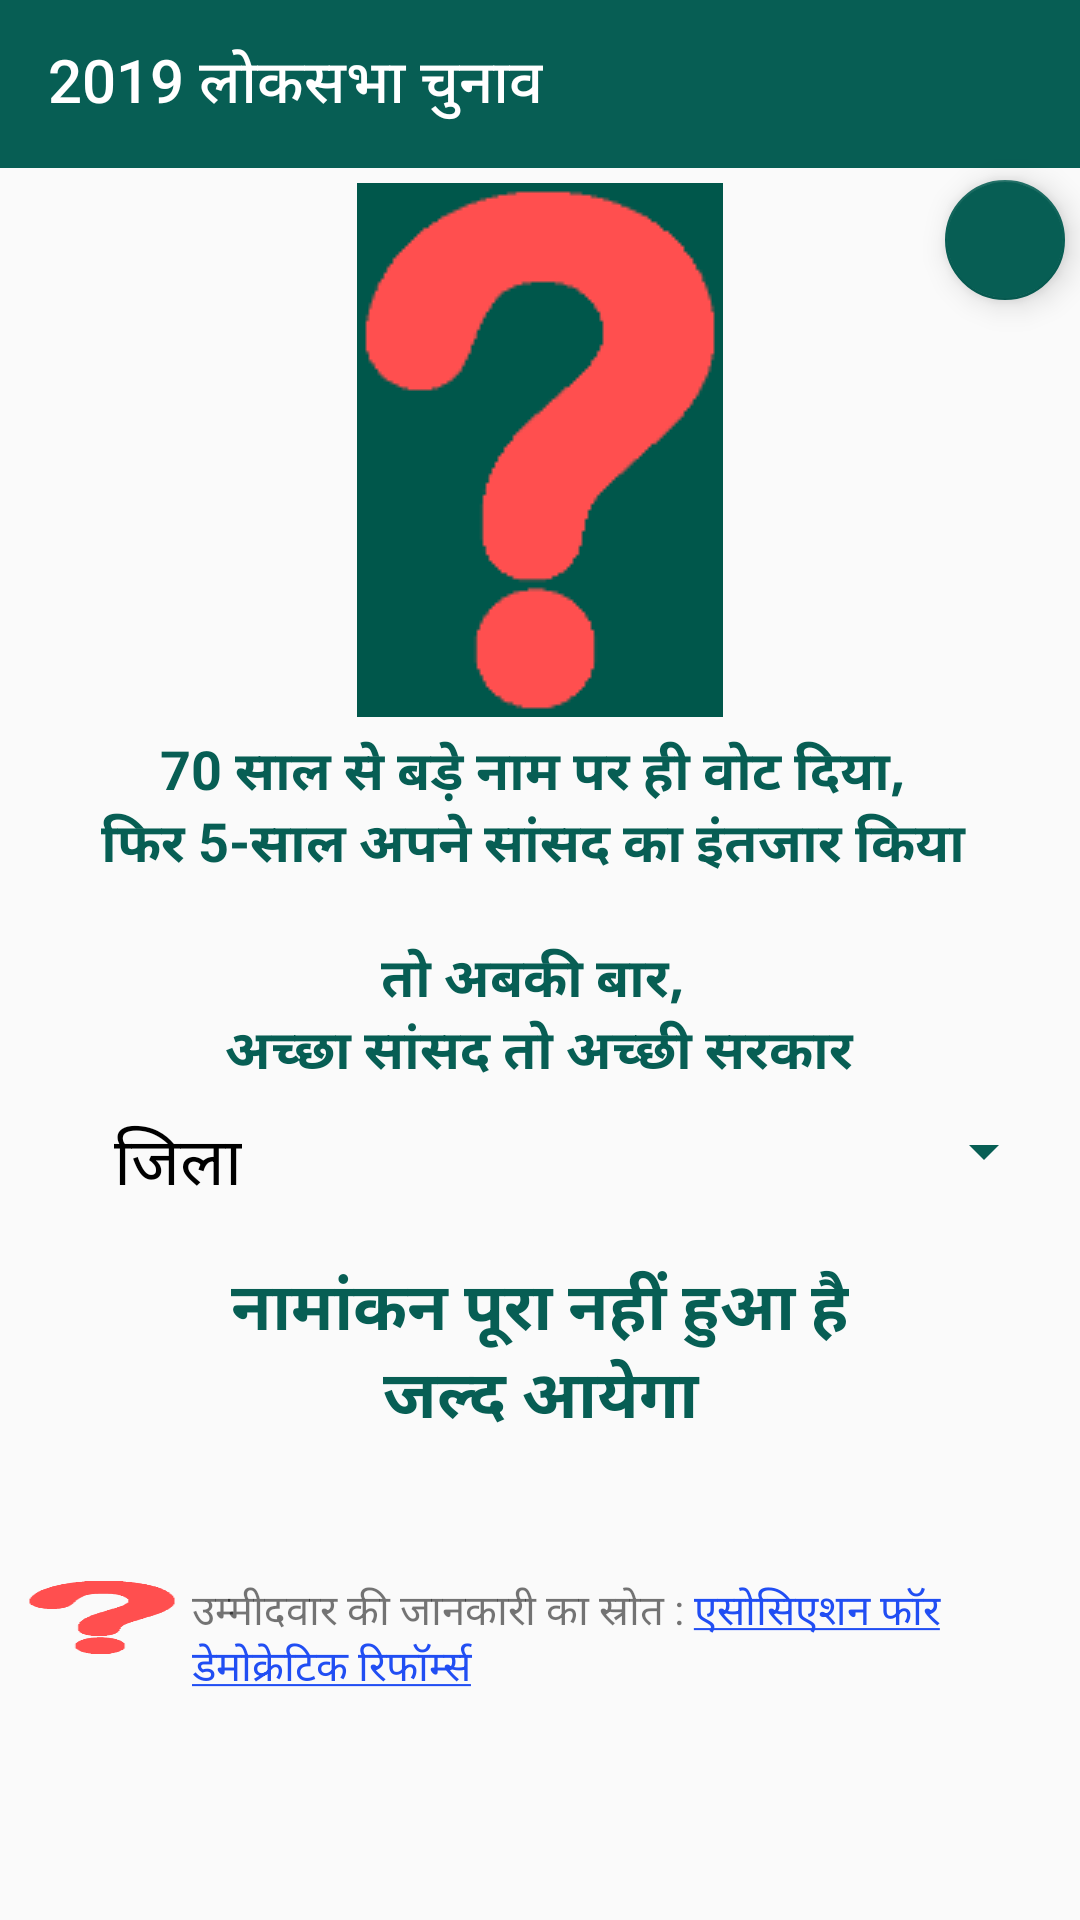

Layout XML and referenced resources for this Android screen:
<!-- AndroidManifest.xml: application theme AppTheme -->
<!-- res/layout/issue_election_2019.xml -->
<?xml version="1.0" encoding="utf-8"?>
<ScrollView android:id="@+id/VoteMP_scrollView"
    xmlns:android="http://schemas.android.com/apk/res/android"
    android:layout_width="match_parent"
    android:layout_height="match_parent"
    xmlns:app="http://schemas.android.com/apk/res-auto">

    <RelativeLayout
        android:layout_width="match_parent"
        android:layout_height="wrap_content">

        <com.google.android.material.floatingactionbutton.FloatingActionButton
        android:layout_width="wrap_content"
        android:layout_height="wrap_content"
        android:layout_marginRight="5dp"
        android:layout_marginEnd="5dp"
        android:layout_marginTop="60dp"
        android:layout_alignParentRight="true"
        android:layout_alignParentEnd="true"
        android:focusable="true"
        android:clickable="true"
        android:onClick="onclick_update_issue"
        android:src="@drawable/ic_add_white_24dp"
        app:backgroundTint="@color/colorPrimary"
        app:fabSize="mini" />

        <LinearLayout xmlns:android="http://schemas.android.com/apk/res/android"
        android:layout_width="match_parent"
        android:layout_height="wrap_content"
        android:orientation="vertical">

            <androidx.appcompat.widget.Toolbar
            android:id="@+id/toolbar"
            android:layout_width="match_parent"
            android:layout_height="wrap_content"
            android:background="@color/colorPrimary"
            app:title="@string/election_2019"
            app:titleTextColor="@color/colorAccent" />

        <ImageView
            android:layout_width="wrap_content"
            android:layout_height="wrap_content"
            android:layout_marginTop="5dp"
            android:layout_marginBottom="5dp"
            android:layout_gravity="center"
            android:background="@color/colorPrimaryDark"
            android:padding="1dp"
            android:src="@drawable/issues" />

        <TextView
            android:id="@+id/header_line"
            android:layout_width="wrap_content"
            android:layout_height="wrap_content"
            android:text="@string/election_2019_header_line"
            android:textAppearance="?android:attr/textAppearanceMedium"
            android:gravity="center"
            android:layout_gravity="center"
            android:textColor="@color/colorPrimary"
            android:textStyle="bold"
            android:paddingLeft="30dp"
            android:paddingRight="30dp" />

    <LinearLayout
        android:layout_width="match_parent"
        android:layout_height="wrap_content"
        android:layout_margin="3dp"
        android:padding="5dp"
        android:layout_weight="1.00"
        android:orientation="horizontal">
        <TextView
            android:id="@+id/constituency_text"
            android:layout_width="wrap_content"
            android:layout_height="wrap_content"
            android:text="@string/constituency_text"
            android:textAppearance="?android:attr/textAppearanceLarge"
            android:textColor="@color/black"
            android:paddingLeft="30dp"
            android:paddingRight="35dp" />

        <Spinner
            android:id="@+id/area_spinner"
            android:layout_width="match_parent"
            android:layout_height="wrap_content"
            android:backgroundTint="@color/colorPrimary"
            android:gravity="center" />
    </LinearLayout>

        <TextView
            android:id="@+id/coming_soon"
            android:layout_width="wrap_content"
            android:layout_height="wrap_content"
            android:gravity="center"
            android:layout_gravity="center"
            android:text="@string/coming_soon"
            android:textAppearance="?android:attr/textAppearanceLarge"
            android:textStyle="bold"
            android:textColor="@color/colorPrimary"
            android:layout_marginTop="8dp"
            android:visibility="visible"/>

        <TableLayout
            android:id="@+id/green_table"
            android:layout_height="wrap_content"
            android:layout_width="match_parent"
            android:layout_margin="4dp"
            android:padding="5dp"
            android:visibility="visible">
        </TableLayout>

    <LinearLayout
        android:layout_width="match_parent"
        android:layout_height="wrap_content"
        android:layout_margin="8dp"
        android:orientation="vertical"
        android:visibility="gone"
        android:background="@drawable/table_border_red">

        <TextView
            android:layout_margin="5dp"
            android:layout_width="match_parent"
            android:layout_height="wrap_content"
            android:background="@color/greylight"
            android:text="@string/filter_text"
            android:textAppearance="?android:attr/textAppearanceMedium"
            android:textColor="@color/black"
            android:textColorLink="@color/blue" />

        <LinearLayout
            android:layout_width="match_parent"
            android:layout_height="wrap_content"
            android:padding="3dp"
            android:orientation="horizontal">

            <ImageView
                android:layout_width="60dp"
                android:layout_height="60dp"
                android:layout_gravity="center"
                android:src="@drawable/issues" />

            <TextView
                android:id="@+id/filter_text"
                android:layout_width="match_parent"
                android:layout_height="wrap_content"
                     android:layout_gravity="center"
                     android:padding="3dp"
                     android:text="@string/illegal_foreign_funding"
                     android:textAppearance="?android:attr/textAppearanceMedium"
                     android:textColor="@color/black"
                     android:textColorLink="@color/blue" />
             </LinearLayout>

       <LinearLayout
           android:layout_width="match_parent"
           android:layout_height="wrap_content"
           android:padding="3dp"
           android:orientation="horizontal">

           <ImageView
               android:layout_width="60dp"
               android:layout_height="60dp"
               android:layout_gravity="center"
               android:src="@drawable/issues" />

           <TextView
               android:layout_width="match_parent"
               android:layout_height="wrap_content"
               android:layout_gravity="center"
               android:padding="3dp"
               android:text="@string/criminal"
               android:textAppearance="?android:attr/textAppearanceMedium"
               android:textColor="@color/black"/>
       </LinearLayout>

       <LinearLayout
           android:layout_width="match_parent"
           android:layout_height="wrap_content"
           android:padding="3dp"
           android:orientation="horizontal">

           <ImageView
               android:layout_width="60dp"
               android:layout_height="60dp"
               android:layout_gravity="center"
               android:src="@drawable/issues" />

                       <TextView
                           android:layout_width="match_parent"
                           android:layout_height="wrap_content"
                           android:text="@string/old"
                           android:padding="3dp"
                           android:textAppearance="?android:attr/textAppearanceMedium"
                           android:layout_gravity="center"
                           android:textColor="@color/black" />
                   </LinearLayout>

       <LinearLayout
           android:layout_width="match_parent"
           android:layout_height="wrap_content"
           android:padding="3dp"
           android:orientation="horizontal">

           <ImageView
               android:layout_width="60dp"
               android:layout_height="60dp"
               android:layout_gravity="center"
               android:src="@drawable/issues" />

                <TextView
                    android:layout_width="match_parent"
                    android:layout_height="wrap_content"
                    android:padding="3dp"
                    android:text="@string/no_graduate"
                    android:textAppearance="?android:attr/textAppearanceMedium"
                    android:layout_gravity="center"
                    android:textColor="@color/black" />
            </LinearLayout>
        </LinearLayout>

        <TableLayout
            android:id="@+id/red_table"
            android:layout_height="wrap_content"
            android:layout_width="match_parent"
            android:layout_margin="4dp"
            android:padding="5dp"
            android:visibility="visible">
        </TableLayout>

        <LinearLayout
            android:id="@+id/source"
            android:layout_width="match_parent"
            android:layout_height="wrap_content"
            android:layout_margin="4dp"
            android:padding="5dp"
            android:orientation="horizontal">

            <ImageView
                android:layout_width="50dp"
                android:layout_height="25dp"
                android:background="@drawable/issues" />

        <TextView
            android:id="@+id/source_adr"
            android:layout_width="wrap_content"
            android:layout_height="wrap_content"
            android:text="@string/adr_source"
            android:layout_marginLeft="5dp"
            android:layout_marginStart="5dp"
            android:layout_gravity="center"
            android:textAppearance="?android:attr/textAppearanceSmall"
            android:textColorLink="@color/blue"
            android:visibility="visible"/>
        </LinearLayout>
    </LinearLayout>
    </RelativeLayout>
</ScrollView>
<!-- resources referenced by this layout -->
<resources>
  <color name="black">#000000</color>
  <color name="blue">#214EF3</color>
  <color name="colorAccent">#FFFFFF</color>
  <color name="colorPrimary">#075e54</color>
  <color name="colorPrimaryDark">#00574B</color>
  <color name="greylight">#ffffff</color>
  <!-- drawable issues: png bitmap (drawable, 2710 bytes) -->
  <!-- drawable table_border_red (drawable) -->
  <?xml version="1.0" encoding="utf-8"?>
  <shape
      xmlns:android="http://schemas.android.com/apk/res/android"
      android:shape= "rectangle"  >
      <solid android:color="@color/greylight"/>
      <stroke android:width="1dp"  android:color="@color/red"/>
  </shape>
  <string name="adr_source">उम्मीदवार की जानकारी का स्रोत : <a href="https://adrindia.org">एसोसिएशन फॉर डेमोक्रेटिक रिफॉर्म्स</a></string>
  <string name="coming_soon">नामांकन पूरा नहीं हुआ है\nजल्द आयेगा</string>
  <string name="constituency_text">जिला</string>
  <string name="criminal">उम्मीदवार पर गंभीर आपराधिक मामले दर्ज है</string>
  <string name="election_2019">2019 लोकसभा चुनाव</string>
  <string name="election_2019_header_line">70 साल से बड़े नाम पर ही वोट दिया,
          \nफिर 5-साल अपने सांसद का इंतजार किया
          \n\nतो अबकी बार,
          \nअच्छा सांसद तो अच्छी सरकार</string>
  <string name="filter_text">बाकी उम्मीदवारों को नीचे दिए गए आधार पर छाँट दिया गया है:</string>
  <string name="illegal_foreign_funding">उम्मीदवार जिस राजनीतिक पार्टी से खड़ा है, वह गैरकानूनी विदेशी चंदें की दोषी है। <a href="https://www.filternet.in/economic-freedom-of-india/">दिल्ली हाईकोर्ट के फैसले को विस्तार से जानें &gt;&gt;</a></string>
  <string name="no_graduate">उम्मीदवार ग्रेजुएट/स्नातक नहीं है (100 विषयों पर कानून बनाने पड़ते हैं)</string>
  <string name="old">उम्मीदवार की आयु 65 साल या ज्यादा हैं (सुप्रीमकोर्ट के जज की अधिकतम आयु 65 है)</string>
  <style name="AppTheme" parent="Theme.AppCompat.Light">
          
          <item name="colorPrimary">@color/colorPrimary</item>
          <item name="colorPrimaryDark">@color/colorPrimaryDark</item>
          <item name="colorAccent">@color/colorAccent</item>
          <item name="android:textColorPrimary">@color/colorAccent</item>
      </style>
  <color name="red">#f90408</color>
</resources>
